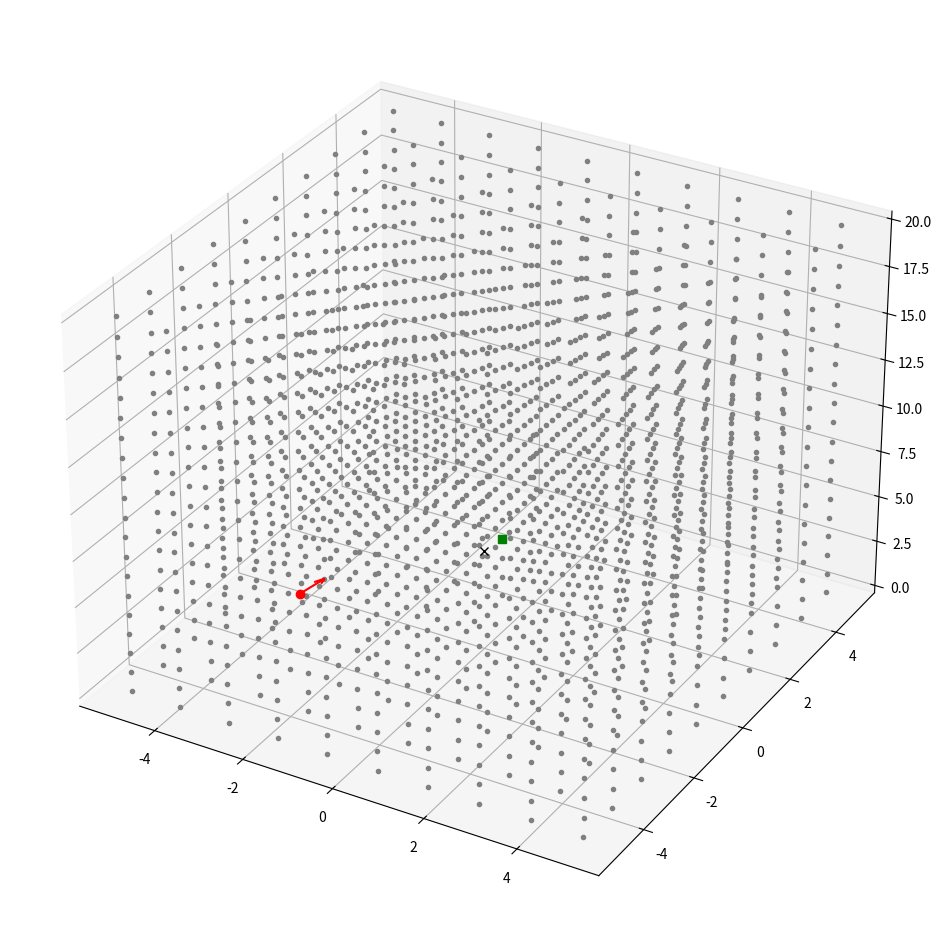

Recreate this plot in Python.
# %%
# # general workspace for radiative transfer solution
# let's try a monte-carlo method
# We want to see how an ensemble of N photons behaves in terms of
# statistical properties
# 1. emit N photon packets (hereafter 'photons')
# 2. Track progress of photons one-by-one through medium. Locations of
#	 interactions found by sampling optical depth from distribution
#	 P(tau) = 1 - e^(-tau)
#	 Scattering and absorption determined from sampling albedo and phase
# 	 functions
# 3. As photons exit medium, capture on a pixelated image plane (like how
#  	 real photons are captured on a CCD)
import numpy as np
import matplotlib.pyplot as plt
from itertools import product


k_b = 1.3806503e-23  # [m^2 kg s^-2 K^-1]
sigma = 5.670367e-8  # [W m^-2 K^-4]


def sample_tau():
	# exact inversion of probability P(tau) = 1 - e^(-tau)
	return -np.log(1 - np.random.random())


def luminosity(radius: float, effective_temperature: float):
	# point source, stefan-boltzmann law
	return 4 * np.pi * radius**2 * sigma * effective_temperature**4


def compute_distance_in_cell(position: np.ndarray, direction: np.ndarray,
                             x_face: np.ndarray, y_face: np.ndarray,
                             z_face: np.ndarray):
	# for a given photon in a grid cell, find the distance to the closest
	# wall along the photon's path
	# 'direction' is a 3-component unit vector (nx, ny, nz)
	# 'x,y,z_face' are the positions of the nearest cell faces
	faces = np.array([x_face[0], y_face[1], z_face[2]])
	return np.min((faces - position) / direction)


def optical_depth_in_cell(density: float, opacity: float, distance: float):
	# for distance travelled along photon's trajectory
	return density * opacity * distance


def create_grid(x_limits=(-5., 5.),
                y_limits=(-5., 5.),
                z_limits=(0., 20.),
                n_x_points=10,
                n_y_points=10,
                n_z_points=20):
	x = np.linspace(*x_limits, num=n_x_points)
	y = np.linspace(*y_limits, num=n_y_points)
	z = np.linspace(*z_limits, num=n_z_points)
	return np.meshgrid(x, y, z, indexing='ij')

def determine_grid_spacing(grid: np.ndarray):
	# assumes uniform grid spacing
	return np.diff(grid)[:, 0]

def cell_from_position(grid: np.ndarray, position: np.ndarray):
	# get coords of cell 'position' is in on 'grid'
	n = grid.shape[:3]
	extents = np.array([grid[-1, -1, -1, i] for i in range(0, 3)])
	cell_idx = tuple(map(int, position * n / extents))

	return cell_idx

def main():
	# Dummy grid to test distance calculations
	grid = np.array(create_grid()).transpose(1, 2, 3, 0)

	# isotropic density grid
	density = np.zeros(shape=(1, *grid.shape[1:]))
	photon_position = np.array([-3., -2., 3.])
	photon_direction = np.array([2., 1., 4.])
	photon_direction /= np.linalg.norm(photon_direction)

	# plot grid and photon
	fig = plt.figure(figsize=(12, 12))
	ax = plt.axes(projection ='3d')
	x, y, z = grid[:, 0, 0, 0], grid[0, :, 0, 1], grid[0, 0, :, 2]
	points = product(*[x, y, z])
	ax.plot3D(*zip(*points), c='gray', marker='.', ls='none')
	# origin
	ax.plot3D([0.], [0.], [5.], 'kx')
	pos = [[p] for p in photon_position]
	ax.plot(*pos, 'ro')
	ax.quiver(*photon_position, *photon_direction, color='r')
	# TODO:
	# Fix index-finding, also figure out how to slice better with the index
	idx = cell_from_position(grid, photon_position)
	photon_grid_pos = grid[idx]
	print(photon_position)
	print(idx)
	print(photon_grid_pos)
	true_idx = (2, 3, 3)
	print(grid[true_idx])
	ax.plot3D([photon_grid_pos[0]], [photon_grid_pos[1]], [photon_grid_pos[2]], 'gs')
	

	plt.show()


if __name__ == "__main__":
	main()

# %%
